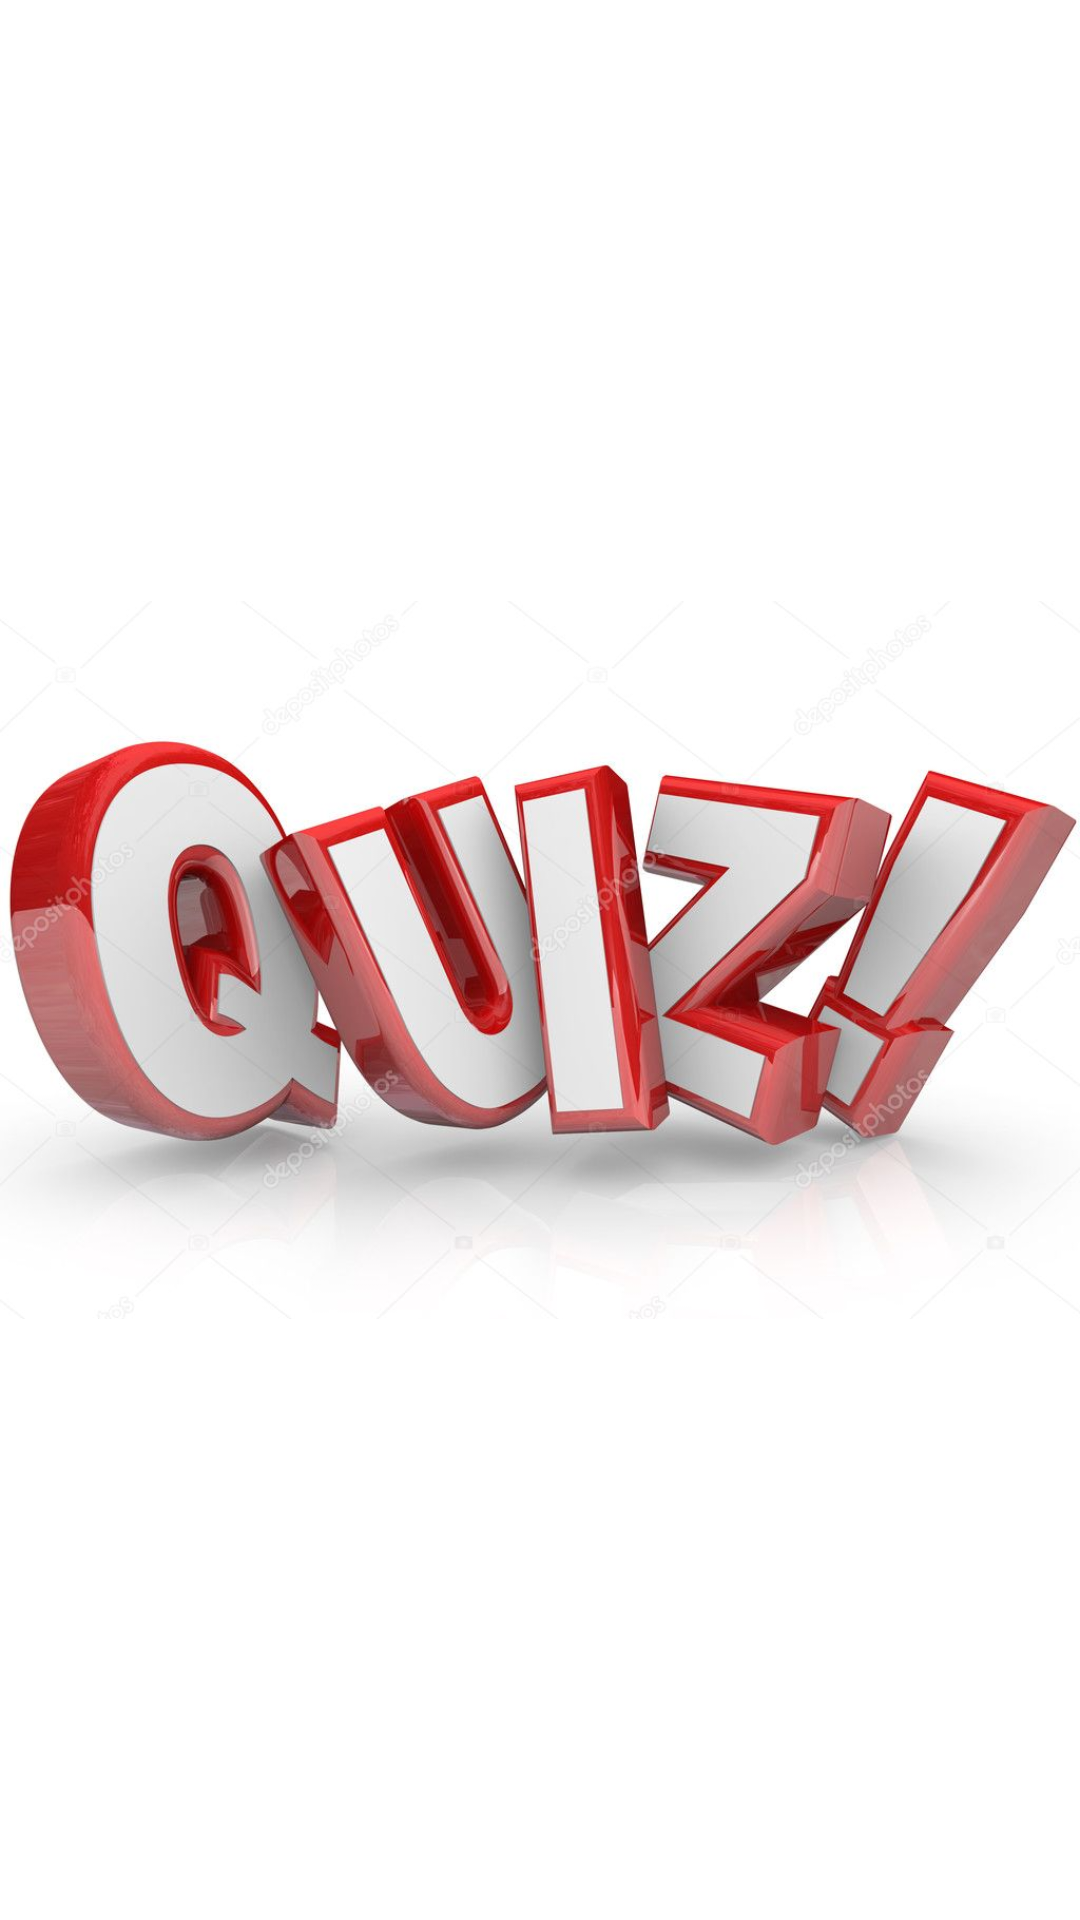

Produce the Android XML layout that renders to this screen, including the resource entries it uses.
<!-- AndroidManifest.xml: application theme Theme.ProjetDs -->
<!-- res/layout/activity_splash.xml -->
<?xml version="1.0" encoding="utf-8"?>
<androidx.constraintlayout.widget.ConstraintLayout xmlns:android="http://schemas.android.com/apk/res/android"
    xmlns:app="http://schemas.android.com/apk/res-auto"
    xmlns:tools="http://schemas.android.com/tools"
    android:layout_width="match_parent"
    android:layout_height="match_parent"
    tools:context=".splash">

    <ImageView
        android:id="@+id/imageView2"
        android:layout_width="wrap_content"
        android:layout_height="wrap_content"
        app:layout_constraintBottom_toBottomOf="parent"
        app:layout_constraintEnd_toEndOf="parent"
        app:layout_constraintStart_toStartOf="parent"
        app:layout_constraintTop_toTopOf="parent"
        app:srcCompat="@drawable/logo_quiz" />
</androidx.constraintlayout.widget.ConstraintLayout>
<!-- resources referenced by this layout -->
<resources>
  <!-- drawable logo_quiz: jpg bitmap (drawable-v24, 72993 bytes) -->
  <style name="Theme.ProjetDs" parent="Theme.MaterialComponents.DayNight.DarkActionBar">
          
          <item name="colorPrimary">@color/purple_500</item>
          <item name="colorPrimaryVariant">@color/purple_700</item>
          <item name="colorOnPrimary">@color/white</item>
          
          <item name="colorSecondary">@color/teal_200</item>
          <item name="colorSecondaryVariant">@color/teal_700</item>
          <item name="colorOnSecondary">@color/black</item>
          
          <item name="android:statusBarColor" tools:targetApi="l">?attr/colorPrimaryVariant</item>
          
      </style>
  <!-- not gathered from this repository: default colours our renderer supplied (Android Studio template values) -->
  <color name="purple_500">#FF6200EE</color>
  <color name="purple_700">#FF3700B3</color>
  <color name="teal_200">#FF03DAC5</color>
  <color name="teal_700">#FF018786</color>
  <color name="black">#FF000000</color>
  <color name="white">#FFFFFFFF</color>
</resources>
